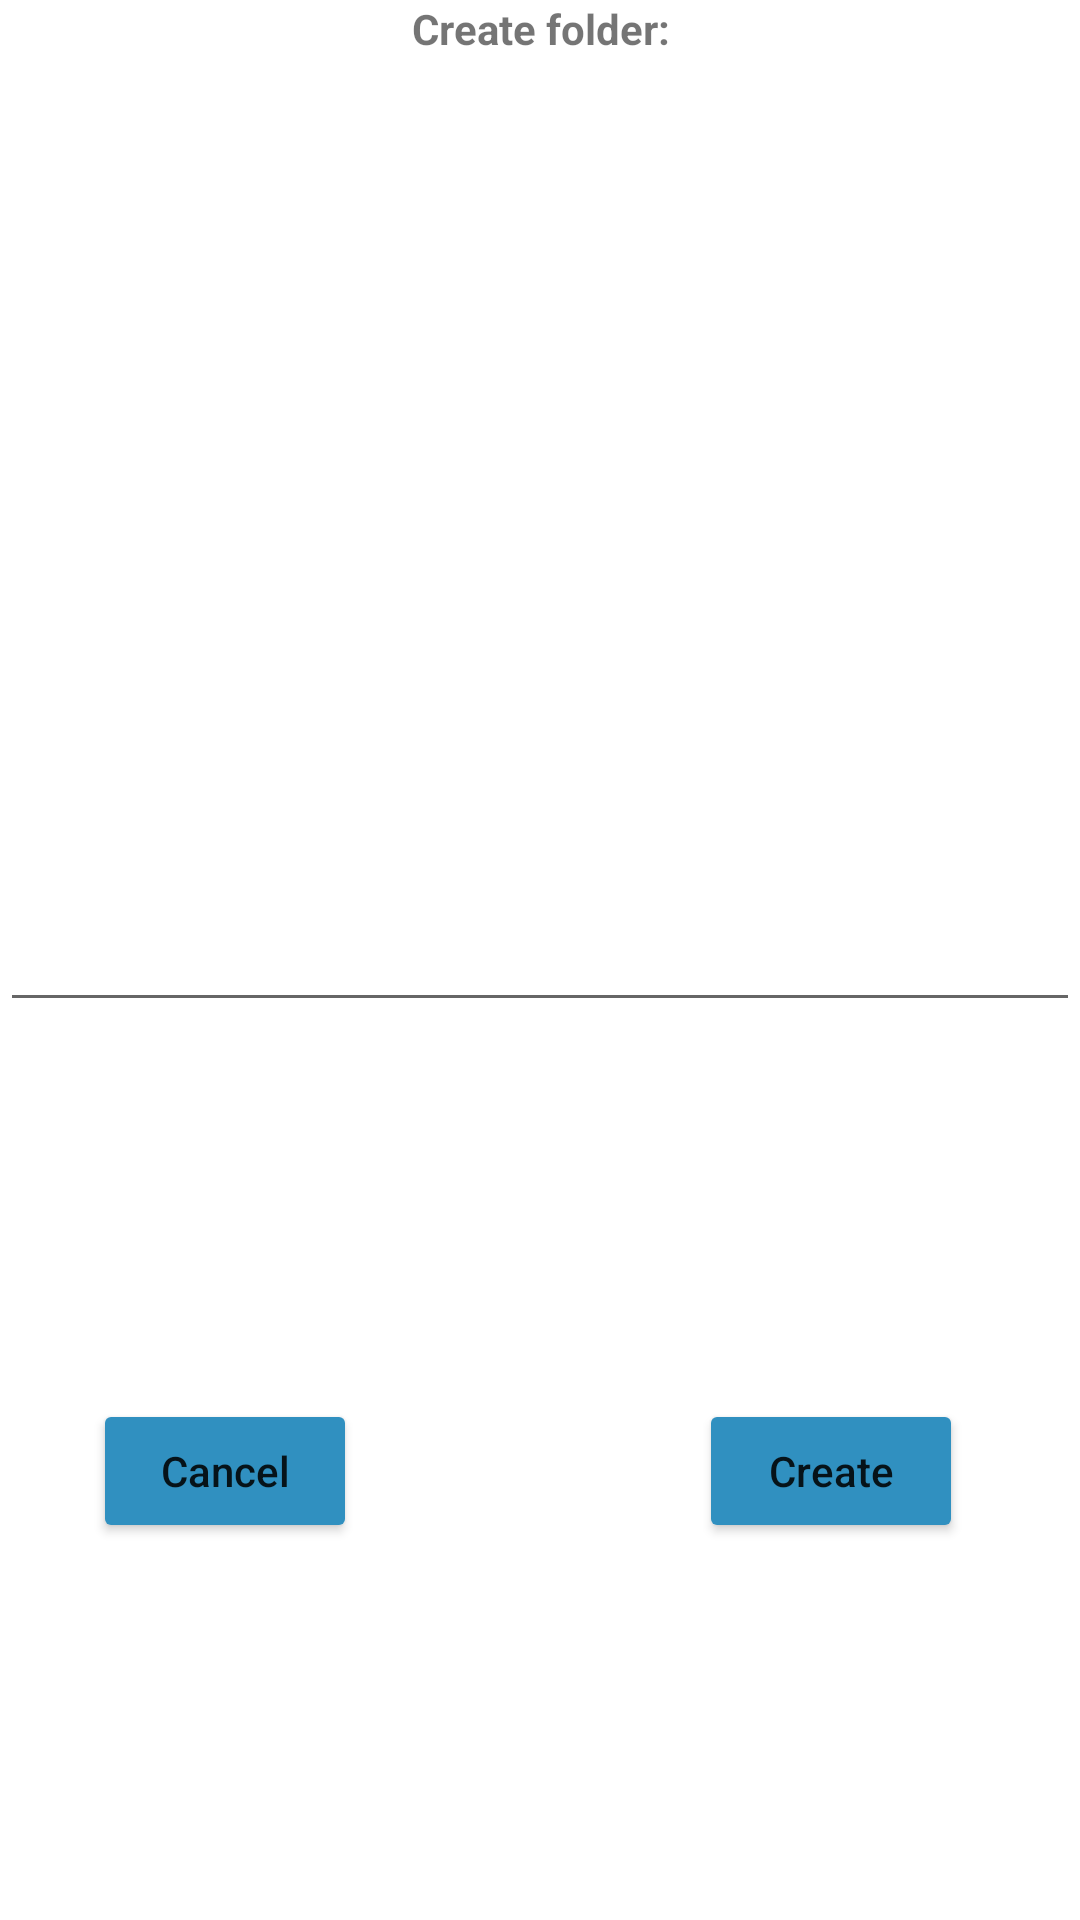

Write the Android layout XML for this screen, with the resource values it uses.
<!-- AndroidManifest.xml: application theme Theme.FileManager -->
<!-- res/layout/mkdir_dialog.xml -->
<?xml version="1.0" encoding="utf-8"?>

<androidx.constraintlayout.widget.ConstraintLayout xmlns:android="http://schemas.android.com/apk/res/android"
    xmlns:app="http://schemas.android.com/apk/res-auto"
    xmlns:tools="http://schemas.android.com/tools"
    android:layout_width="fill_parent"
    android:layout_height="wrap_content"
    android:layout_margin="50dp">

    <TextView
        android:id="@+id/textView2"
        android:layout_width="0dp"
        android:layout_height="0dp"
        android:layout_marginStart="16dp"
        android:layout_marginEnd="16dp"
        android:text="Create folder:"
        android:textAlignment="center"
        android:textStyle="bold"
        app:layout_constraintBottom_toBottomOf="parent"
        app:layout_constraintEnd_toEndOf="parent"
        app:layout_constraintStart_toStartOf="parent"
        app:layout_constraintTop_toTopOf="parent"
        android:layout_gravity="center_horizontal" />


    <EditText
        android:id="@+id/mkdirInput"
        android:layout_width="match_parent"
        android:layout_height="wrap_content"
        android:maxLines="1"
        android:inputType="text"
        android:scrollHorizontally="true"
        android:ellipsize="end"
        android:layout_weight="1"
        app:layout_constraintBottom_toBottomOf="parent"
        app:layout_constraintEnd_toEndOf="parent"
        app:layout_constraintStart_toStartOf="parent"
        app:layout_constraintTop_toTopOf="@id/textView2" />

    <View
        android:id="@+id/view2"
        android:layout_width="60dp"
        android:layout_height="0dp"
        app:layout_constraintBottom_toBottomOf="parent"
        app:layout_constraintEnd_toEndOf="parent"
        app:layout_constraintStart_toStartOf="parent"
        app:layout_constraintTop_toBottomOf="@+id/mkdirInput" />

    <Button
        android:id="@+id/mkdirBtnCancel"
        android:layout_width="wrap_content"
        android:layout_height="wrap_content"
        android:layout_marginTop="16dp"
        android:layout_marginBottom="16dp"
        android:backgroundTint="@color/primary_accent"
        android:text="@string/cancel"
        android:textAllCaps="false"
        app:layout_constraintBottom_toBottomOf="parent"
        app:layout_constraintEnd_toStartOf="@+id/view2"
        app:layout_constraintStart_toStartOf="parent"
        app:layout_constraintTop_toBottomOf="@+id/mkdirInput" />

    <Button
        android:id="@+id/mkdirBtnOk"
        android:layout_width="wrap_content"
        android:layout_height="wrap_content"
        android:layout_marginTop="16dp"
        android:layout_marginEnd="16dp"
        android:layout_marginRight="16dp"
        android:layout_marginBottom="16dp"
        android:backgroundTint="@color/primary_accent"
        android:text="@string/create"
        android:textAllCaps="false"
        app:layout_constraintBottom_toBottomOf="parent"
        app:layout_constraintEnd_toEndOf="parent"
        app:layout_constraintStart_toEndOf="@+id/view2"
        app:layout_constraintTop_toBottomOf="@+id/mkdirInput" />
</androidx.constraintlayout.widget.ConstraintLayout>
<!-- resources referenced by this layout -->
<resources>
  <color name="primary_accent">#3090C0</color>
  <string name="cancel">Cancel</string>
  <string name="create">Create</string>
  <style name="Theme.FileManager" parent="Theme.MaterialComponents.DayNight.NoActionBar">
          
          <item name="colorPrimary">@color/purple_500</item>
          <item name="colorPrimaryVariant">@color/purple_700</item>
          <item name="colorOnPrimary">@color/white</item>
          
          <item name="colorSecondary">@color/teal_200</item>
          <item name="colorSecondaryVariant">@color/teal_700</item>
          <item name="colorOnSecondary">@color/black</item>
          
          <item name="android:statusBarColor" tools:targetApi="l">?attr/colorPrimaryVariant</item>
          
      </style>
  <color name="purple_500">#FF6200EE</color>
  <color name="purple_700">#FF3700B3</color>
  <color name="white">#FFFFFFFF</color>
  <color name="teal_200">#FF03DAC5</color>
  <color name="teal_700">#FF018786</color>
  <color name="black">#FF000000</color>
</resources>
